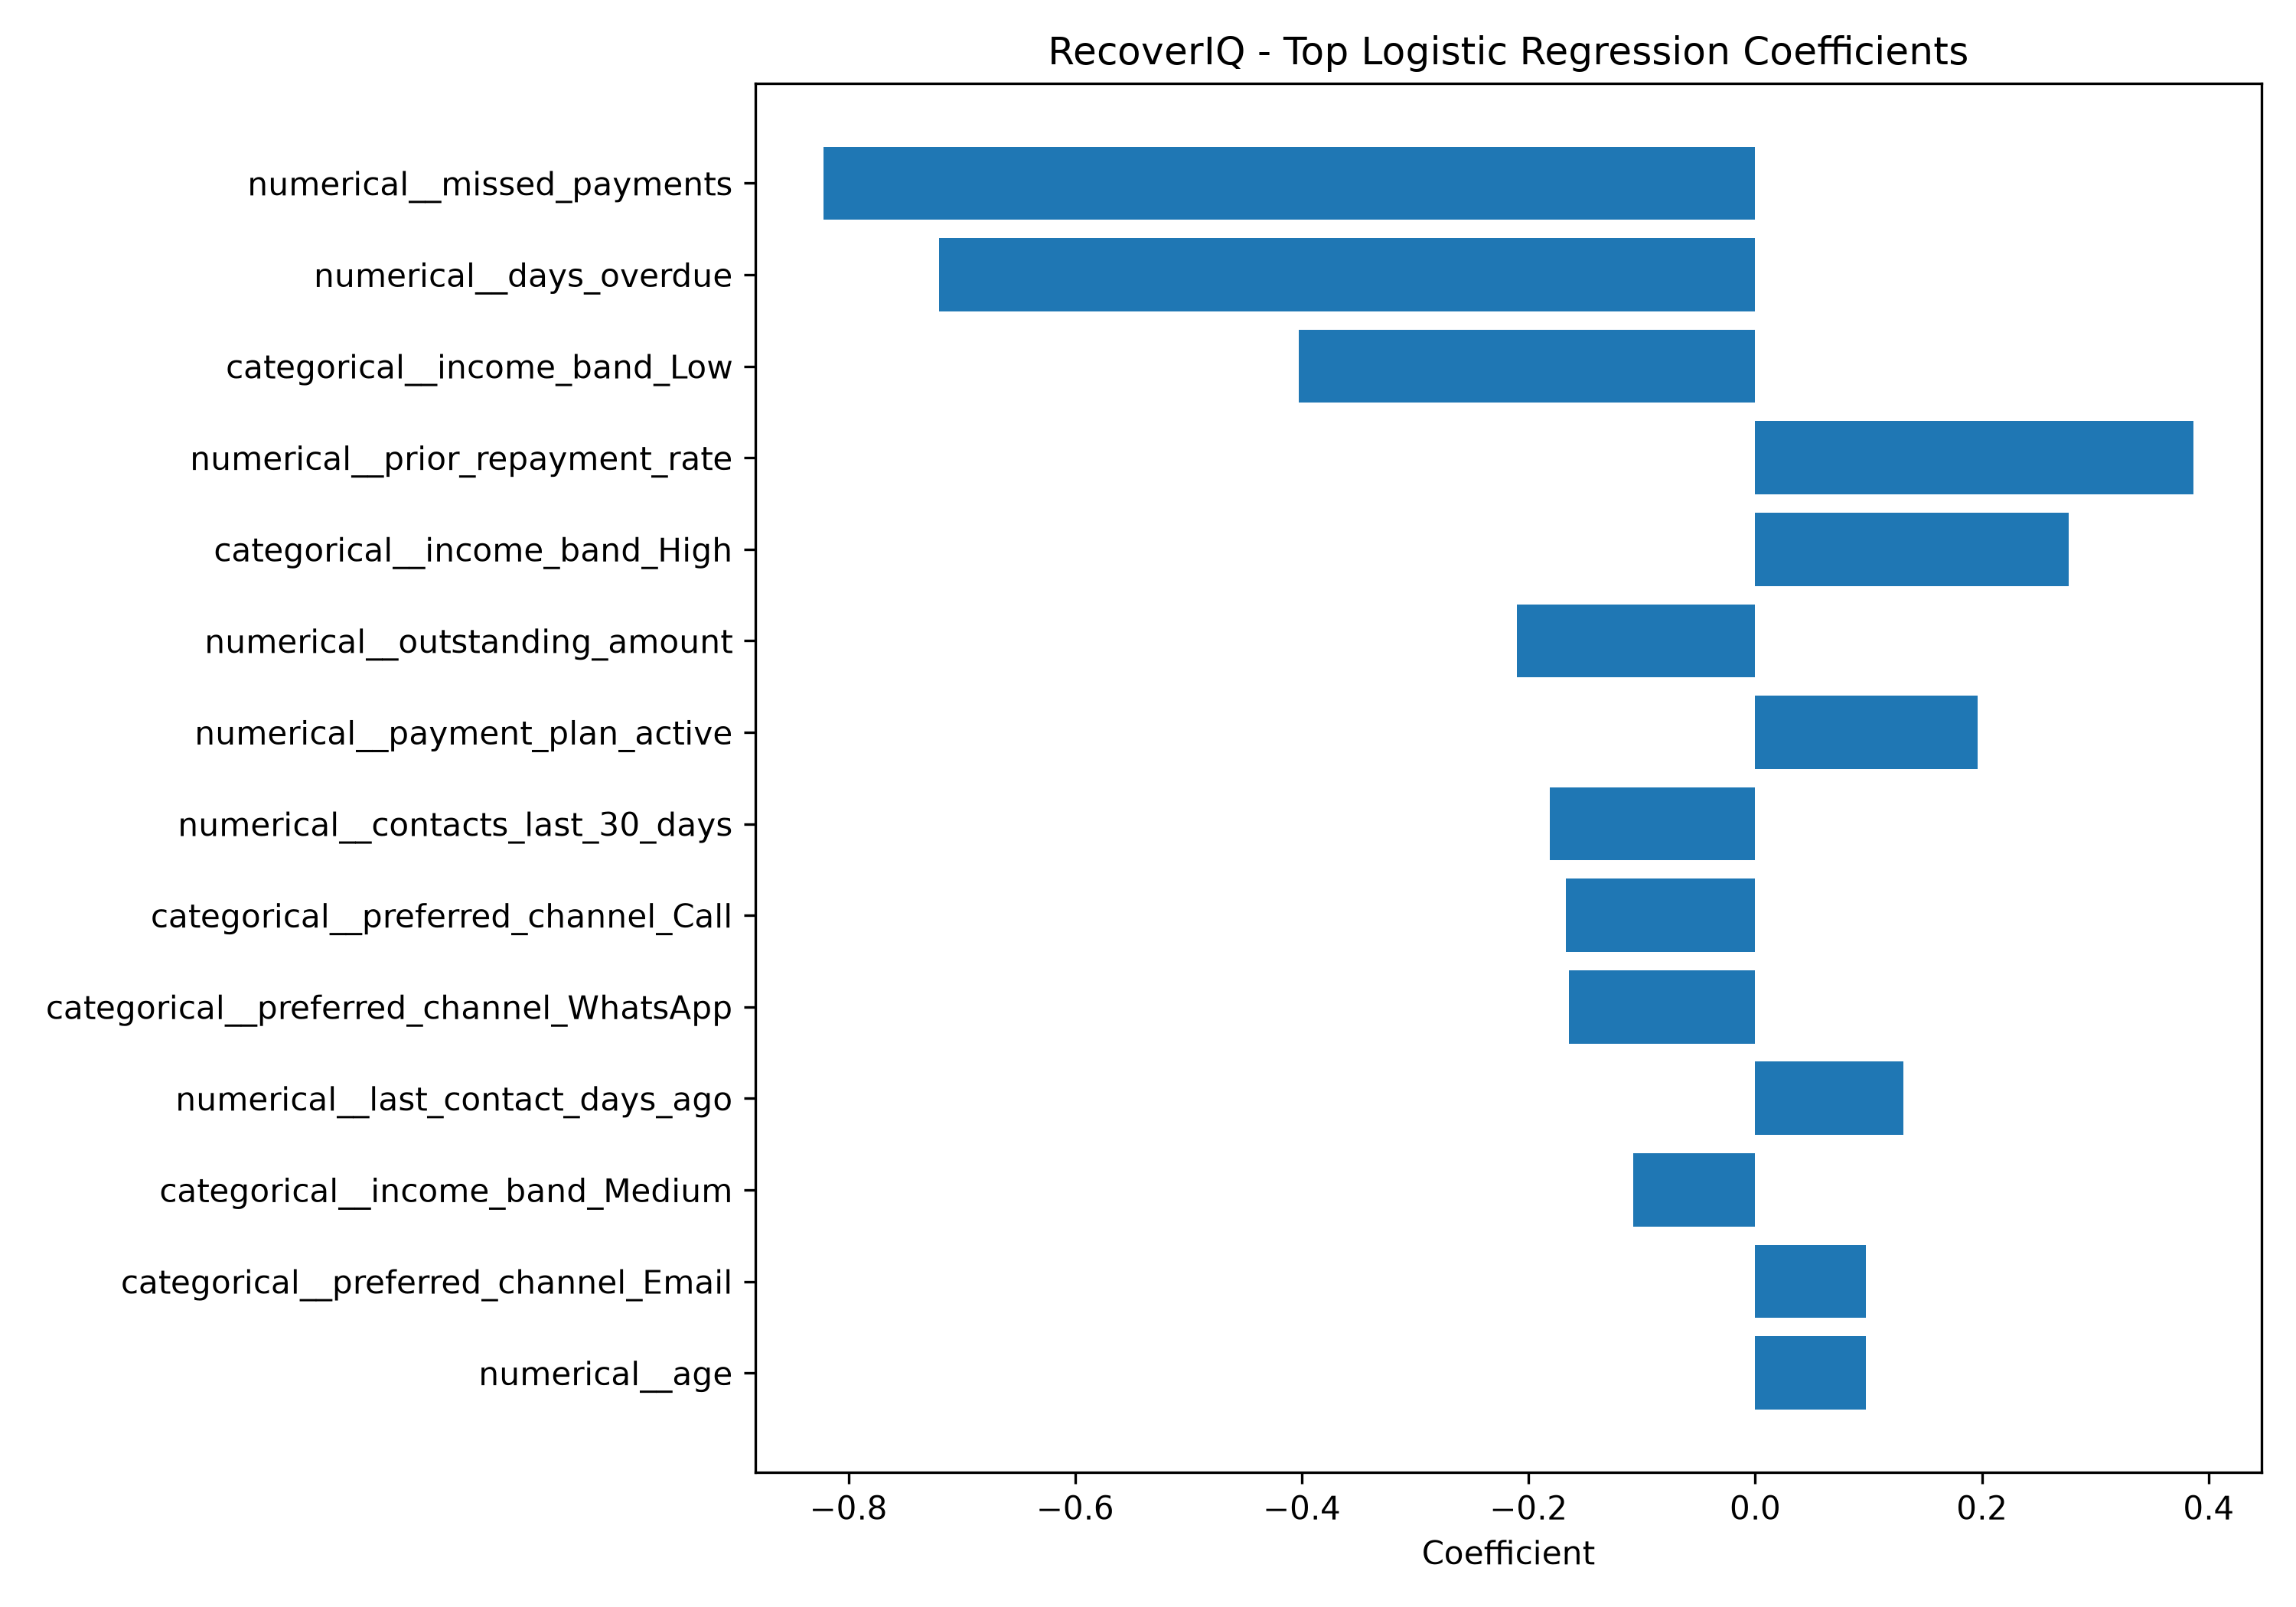

Data behind this chart, as committed beside it:
Feature, Coefficient, Absolute Importance
numerical__missed_payments, -0.822, 0.822
numerical__days_overdue, -0.7201, 0.7201
categorical__income_band_Low, -0.4027, 0.4027
numerical__prior_repayment_rate, 0.3862, 0.3862
categorical__income_band_High, 0.2764, 0.2764
numerical__outstanding_amount, -0.2101, 0.2101
numerical__payment_plan_active, 0.196, 0.196
numerical__contacts_last_30_days, -0.1813, 0.1813
categorical__preferred_channel_Call, -0.1672, 0.1672
categorical__preferred_channel_WhatsApp, -0.1643, 0.1643
numerical__last_contact_days_ago, 0.1305, 0.1305
categorical__income_band_Medium, -0.1074, 0.1074
categorical__preferred_channel_Email, 0.09779, 0.09779
numerical__age, 0.09741, 0.09741
